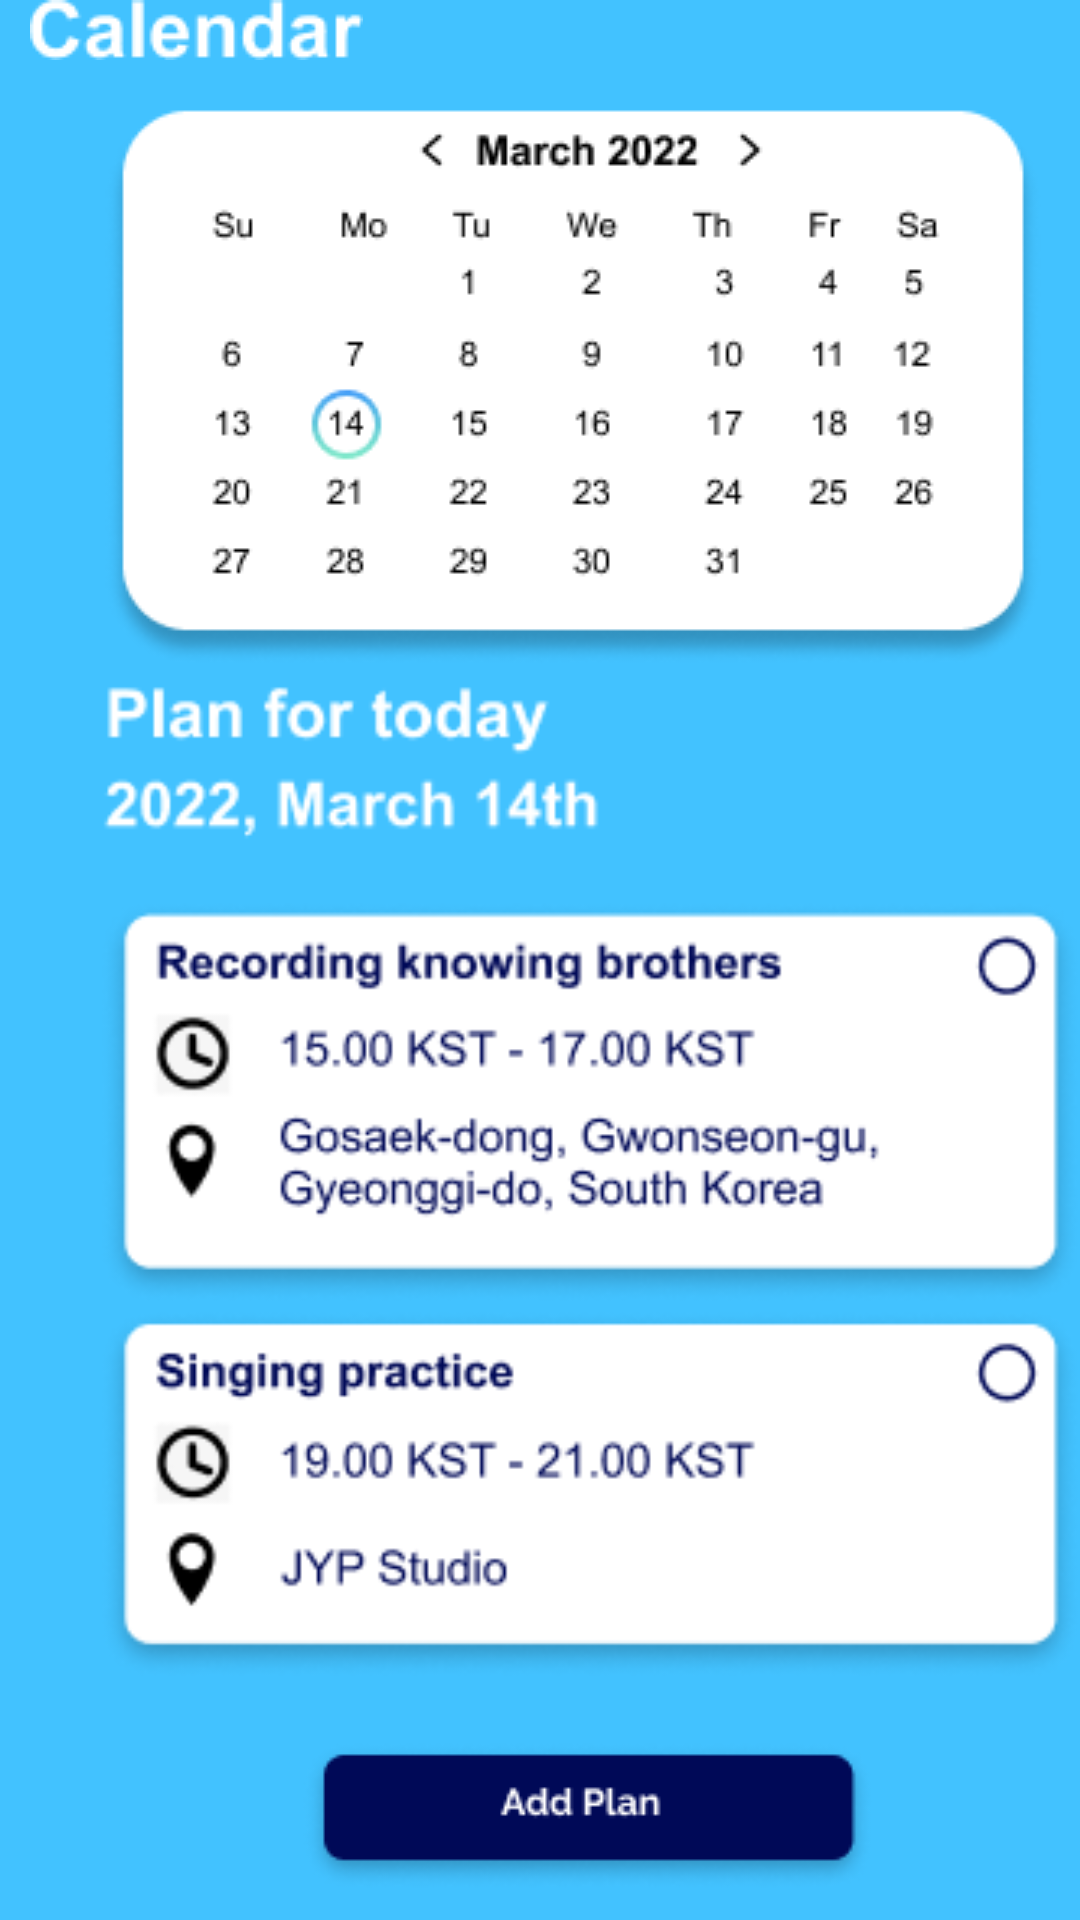

Here is an Android app screen rendered from its layout file. Give the layout XML and the strings, colors and styles it references.
<!-- AndroidManifest.xml: application theme Theme.Schidoll -->
<!-- res/layout/fragment_calendar.xml -->
<?xml version="1.0" encoding="utf-8"?>
<FrameLayout xmlns:android="http://schemas.android.com/apk/res/android"

    xmlns:app="http://schemas.android.com/apk/res-auto"
    xmlns:tools="http://schemas.android.com/tools"
    android:layout_width="match_parent"
    android:layout_height="match_parent"
    android:background="#42c2ff"
    tools:context=".CalendarFragment">

    

    <ImageView
        android:id="@+id/imageView3"
        android:layout_width="wrap_content"
        android:layout_height="wrap_content"
        android:layout_marginLeft="10dp"
        android:layout_marginTop="0dp"
        android:src="@drawable/calendarheader" />

    <ImageView
        android:id="@+id/imageView17"
        android:layout_marginTop="25dp"
        android:layout_marginLeft="35dp"
        android:layout_width="wrap_content"
        android:layout_height="wrap_content"
        android:src="@drawable/calendar" />

    <ImageView
        android:id="@+id/imageView18"
        android:layout_width="354dp"
        android:layout_height="335dp"
        android:layout_marginLeft="20dp"
        android:layout_marginTop="225dp"
        android:src="@drawable/plan" />

    <ImageButton
        android:id="@+id/addplanbutton"
        android:background="@color/schidol"
        android:layout_marginTop="580dp"
        android:layout_marginLeft="101dp"
        android:layout_width="wrap_content"
        android:layout_height="wrap_content"
        android:src="@drawable/addplanbutton" />


</FrameLayout>
<!-- resources referenced by this layout -->
<resources>
  <color name="schidol">#42c2ff</color>
  <!-- drawable addplanbutton: png bitmap (drawable, 3920 bytes) -->
  <!-- drawable calendar: png bitmap (drawable, 13162 bytes) -->
  <!-- drawable calendarheader: png bitmap (drawable, 1195 bytes) -->
  <!-- drawable plan: png bitmap (drawable, 30093 bytes) -->
  <style name="Theme.Schidoll" parent="Theme.MaterialComponents.DayNight.DarkActionBar">
          
          <item name="colorPrimary">@color/purple_500</item>
          <item name="colorPrimaryVariant">@color/purple_700</item>
          <item name="colorOnPrimary">@color/white</item>
          
          <item name="colorSecondary">@color/teal_200</item>
          <item name="colorSecondaryVariant">@color/teal_700</item>
          <item name="colorOnSecondary">@color/black</item>
          
          
          <item name="android:statusBarColor">@color/schidol</item>
      </style>
  <color name="purple_500">#FF6200EE</color>
  <color name="purple_700">#FF3700B3</color>
  <color name="white">#FFFFFFFF</color>
  <color name="teal_200">#FF03DAC5</color>
  <color name="teal_700">#FF018786</color>
  <color name="black">#FF000000</color>
</resources>
